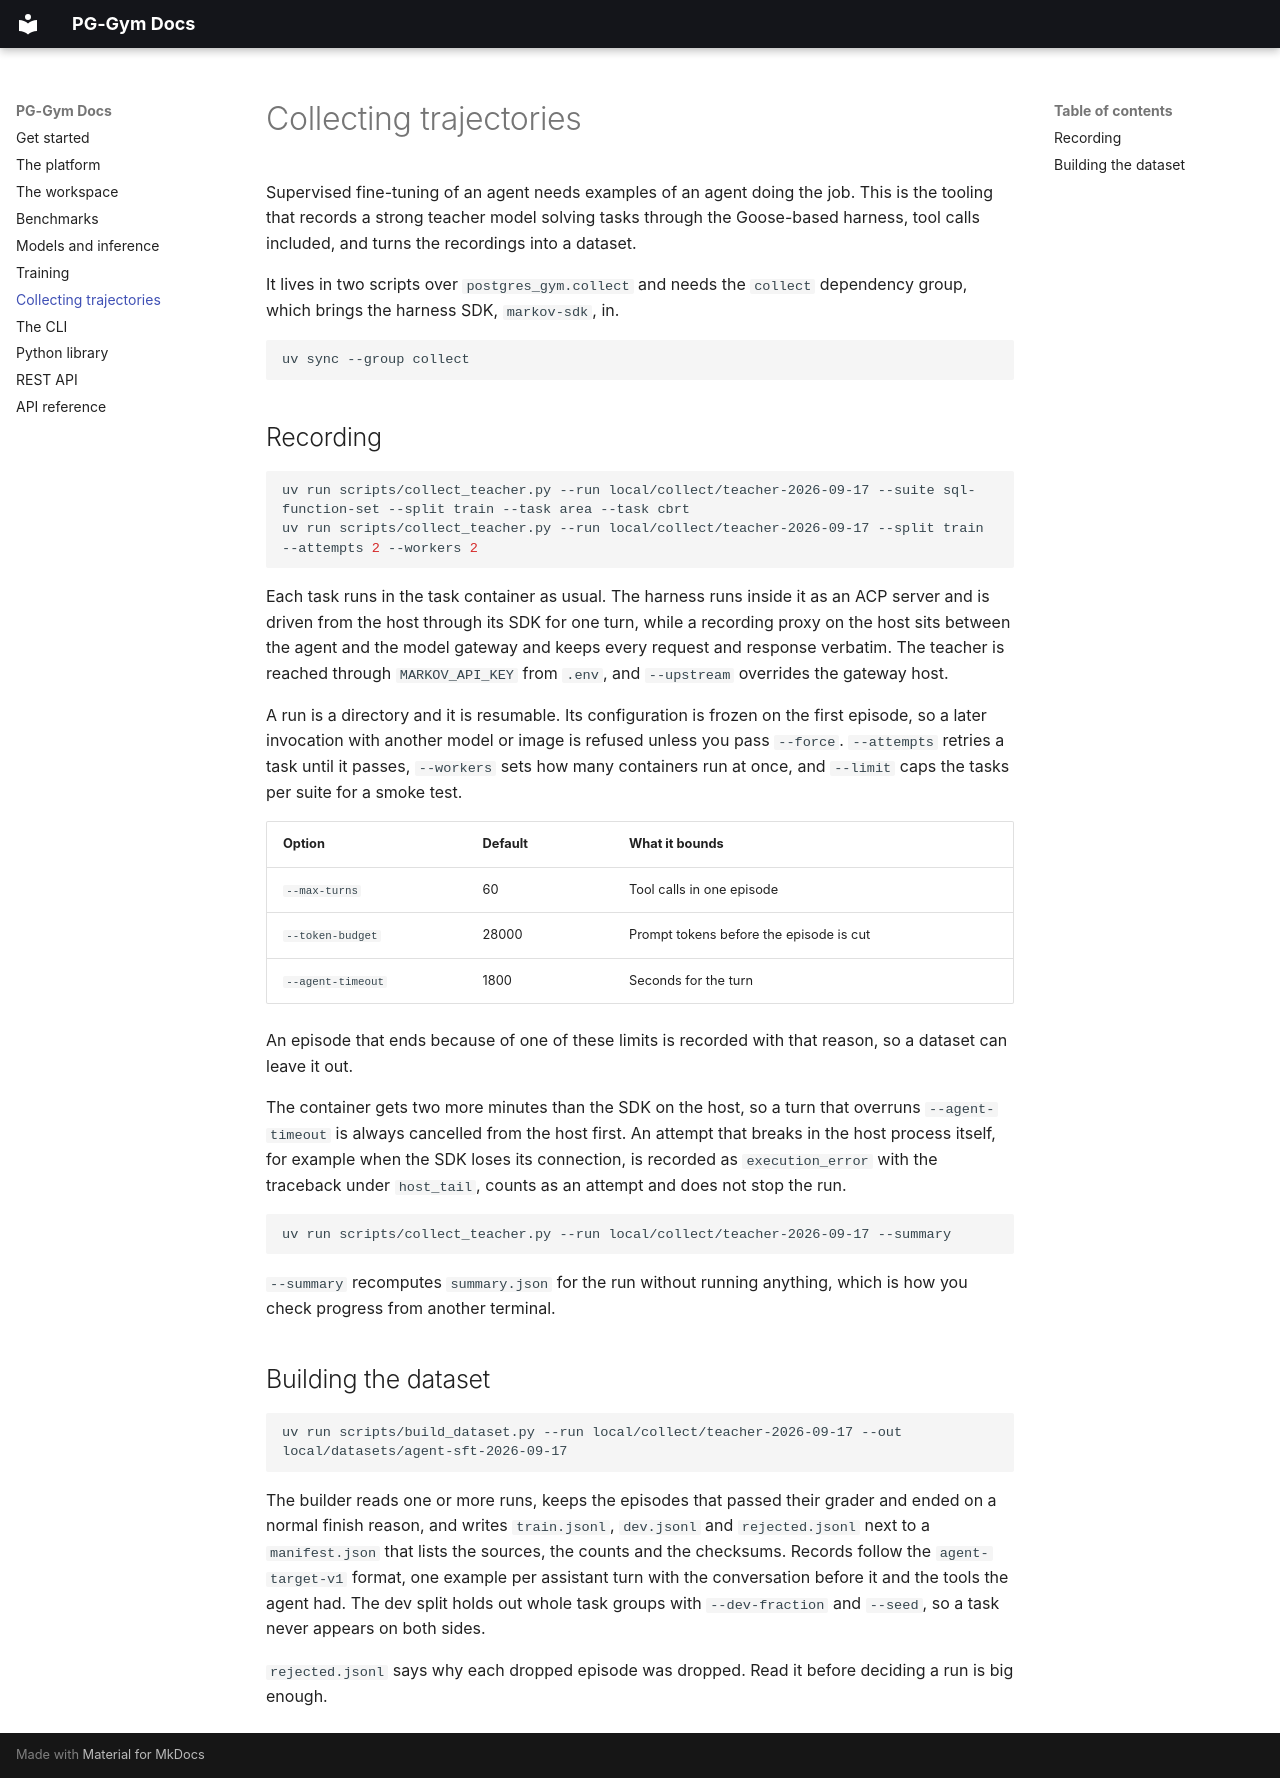

repository: dmitryglhf/pg-gym · page: collect/index.html · generator: mkdocs

# Collecting trajectories

Supervised fine-tuning of an agent needs examples of an agent doing the job. This is the tooling that records a strong teacher model solving tasks through the Goose-based harness, tool calls included, and turns the recordings into a dataset.

It lives in two scripts over `postgres_gym.collect` and needs the `collect` dependency group, which brings the harness SDK, `markov-sdk`, in.

```sh
uv sync --group collect
```

## Recording

```sh
uv run scripts/collect_teacher.py --run local/collect/teacher-2026-09-17 --suite sql-function-set --split train --task area --task cbrt
uv run scripts/collect_teacher.py --run local/collect/teacher-2026-09-17 --split train --attempts 2 --workers 2
```

Each task runs in the task container as usual. The harness runs inside it as an ACP server and is driven from the host through its SDK for one turn, while a recording proxy on the host sits between the agent and the model gateway and keeps every request and response verbatim. The teacher is reached through `MARKOV_API_KEY` from `.env`, and `--upstream` overrides the gateway host.

A run is a directory and it is resumable. Its configuration is frozen on the first episode, so a later invocation with another model or image is refused unless you pass `--force`. `--attempts` retries a task until it passes, `--workers` sets how many containers run at once, and `--limit` caps the tasks per suite for a smoke test.

| Option | Default | What it bounds |
| --- | --- | --- |
| `--max-turns` | 60 | Tool calls in one episode |
| `--token-budget` | 28000 | Prompt tokens before the episode is cut |
| `--agent-timeout` | 1800 | Seconds for the turn |

An episode that ends because of one of these limits is recorded with that reason, so a dataset can leave it out.

The container gets two more minutes than the SDK on the host, so a turn that overruns `--agent-timeout` is always cancelled from the host first. An attempt that breaks in the host process itself, for example when the SDK loses its connection, is recorded as `execution_error` with the traceback under `host_tail`, counts as an attempt and does not stop the run.

```sh
uv run scripts/collect_teacher.py --run local/collect/teacher-2026-09-17 --summary
```

`--summary` recomputes `summary.json` for the run without running anything, which is how you check progress from another terminal.

## Building the dataset

```sh
uv run scripts/build_dataset.py --run local/collect/teacher-2026-09-17 --out local/datasets/agent-sft-2026-09-17
```

The builder reads one or more runs, keeps the episodes that passed their grader and ended on a normal finish reason, and writes `train.jsonl`, `dev.jsonl` and `rejected.jsonl` next to a `manifest.json` that lists the sources, the counts and the checksums. Records follow the `agent-target-v1` format, one example per assistant turn with the conversation before it and the tools the agent had. The dev split holds out whole task groups with `--dev-fraction` and `--seed`, so a task never appears on both sides.

`rejected.jsonl` says why each dropped episode was dropped. Read it before deciding a run is big enough.
